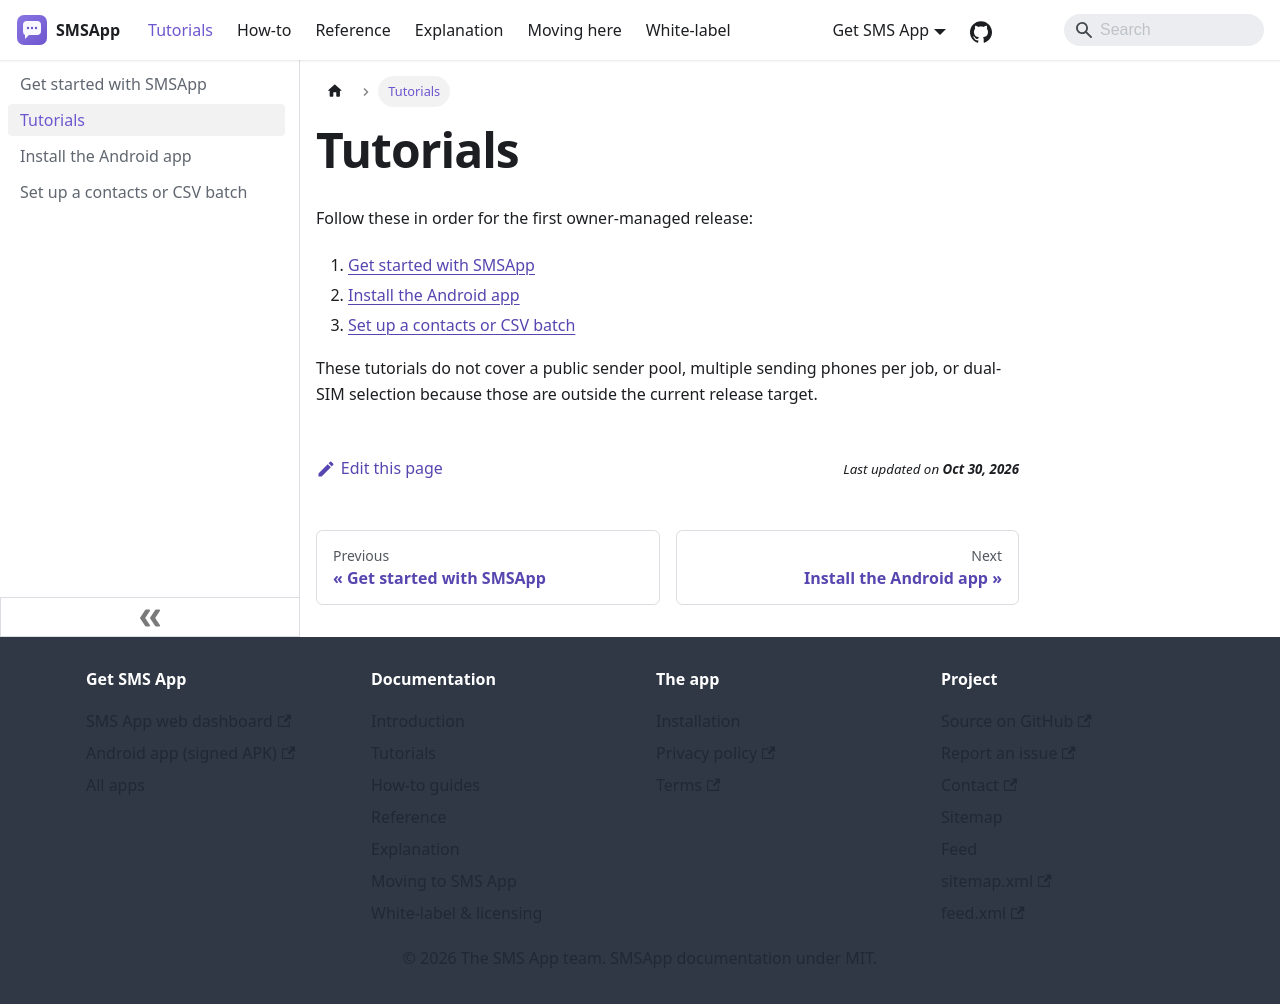

repository: aoneahsan/smsapp-docs · page: tutorials.html · generator: docusaurus

---
title: Tutorials
description: Guided SMSApp setup and first-batch walkthroughs for the Android app and web admin.
sidebar_position: 1
slug: /tutorials
---

# Tutorials

Follow these in order for the first owner-managed release:

1. [Get started with SMSApp](./01-get-started-in-5-minutes.md)
2. [Install the Android app](./04-install-the-android-app.md)
3. [Set up a contacts or CSV batch](./03-set-up-a-batch-send.md)

These tutorials do not cover a public sender pool, multiple sending phones per job, or dual-SIM selection because those are outside the current release target.
